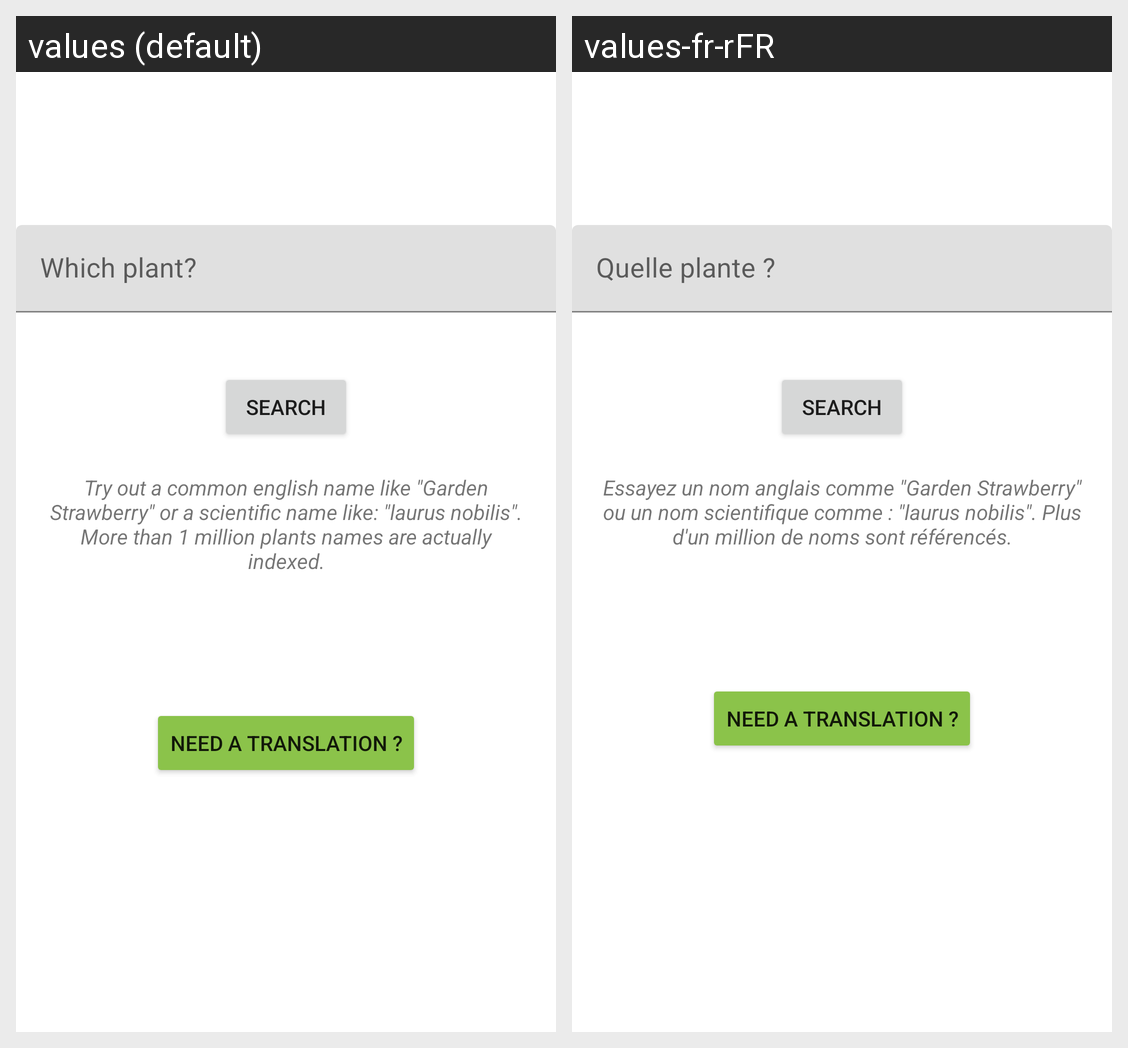

Translations of the strings shown on this Android screen, per locale in the grid:
Android screen res/layout/fragment_search.xml rendered under 2 locales, left to right: values (default), values-fr-rFR. Device: Nexus 5 (rendered at 1080×1920; each locale shown at half size, 540×960, under a caption strip naming it); theme Theme.Chlorophilia.
Strings drawn on this screen, with the default value and each locale's value (text and hints the layout hard-codes, and strings that could not be matched under every locale, appear in the picture but are not listed):

searchBar
  values: Which plant?
  values-fr-rFR: Quelle plante ?

searchTooltip
  values: Try out a common english name like "Garden Strawberry" or a scientific name like: "laurus nobilis". More than 1 million plants names are actually indexed.
  values-fr-rFR: Essayez un nom anglais comme "Garden Strawberry" ou un nom scientifique comme : "laurus nobilis". Plus d'un million de noms sont référencés.
